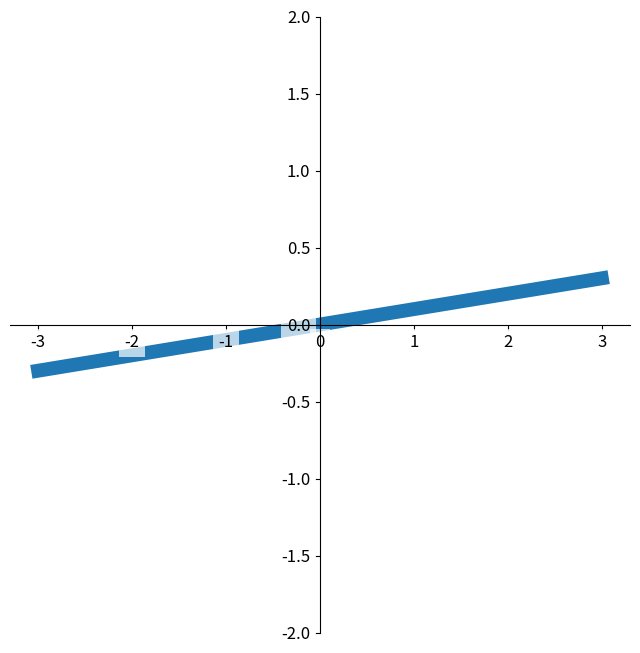

Here is the Python script that generated this plot:
import matplotlib.pyplot as plt
import numpy as np

x = np.linspace(-3, 3, 50)
y = 0.1 * x

plt.figure(num=1, figsize=(8, 8))
plt.plot(x, y, lw=10, zorder=1)
plt.ylim(-2, 2)
ax = plt.gca()
ax.spines['right'].set_color('none')    # to hide the right frame
ax.spines['top'].set_color('none')      # ...

ax.xaxis.set_ticks_position('bottom')   # reshape scale of x-axis like bottom frame
ax.spines['bottom'].set_position(('data', 0))
ax.yaxis.set_ticks_position('left')
ax.spines['left'].set_position(('data', 0))

for label in ax.get_xticklabels() + ax.get_yticklabels():
    label.set_fontsize(12)                          # reshape the size of ticks, each tick is in a box
    label.set_bbox(dict(facecolor='white', edgecolor='None', alpha=0.7))

plt.show()
